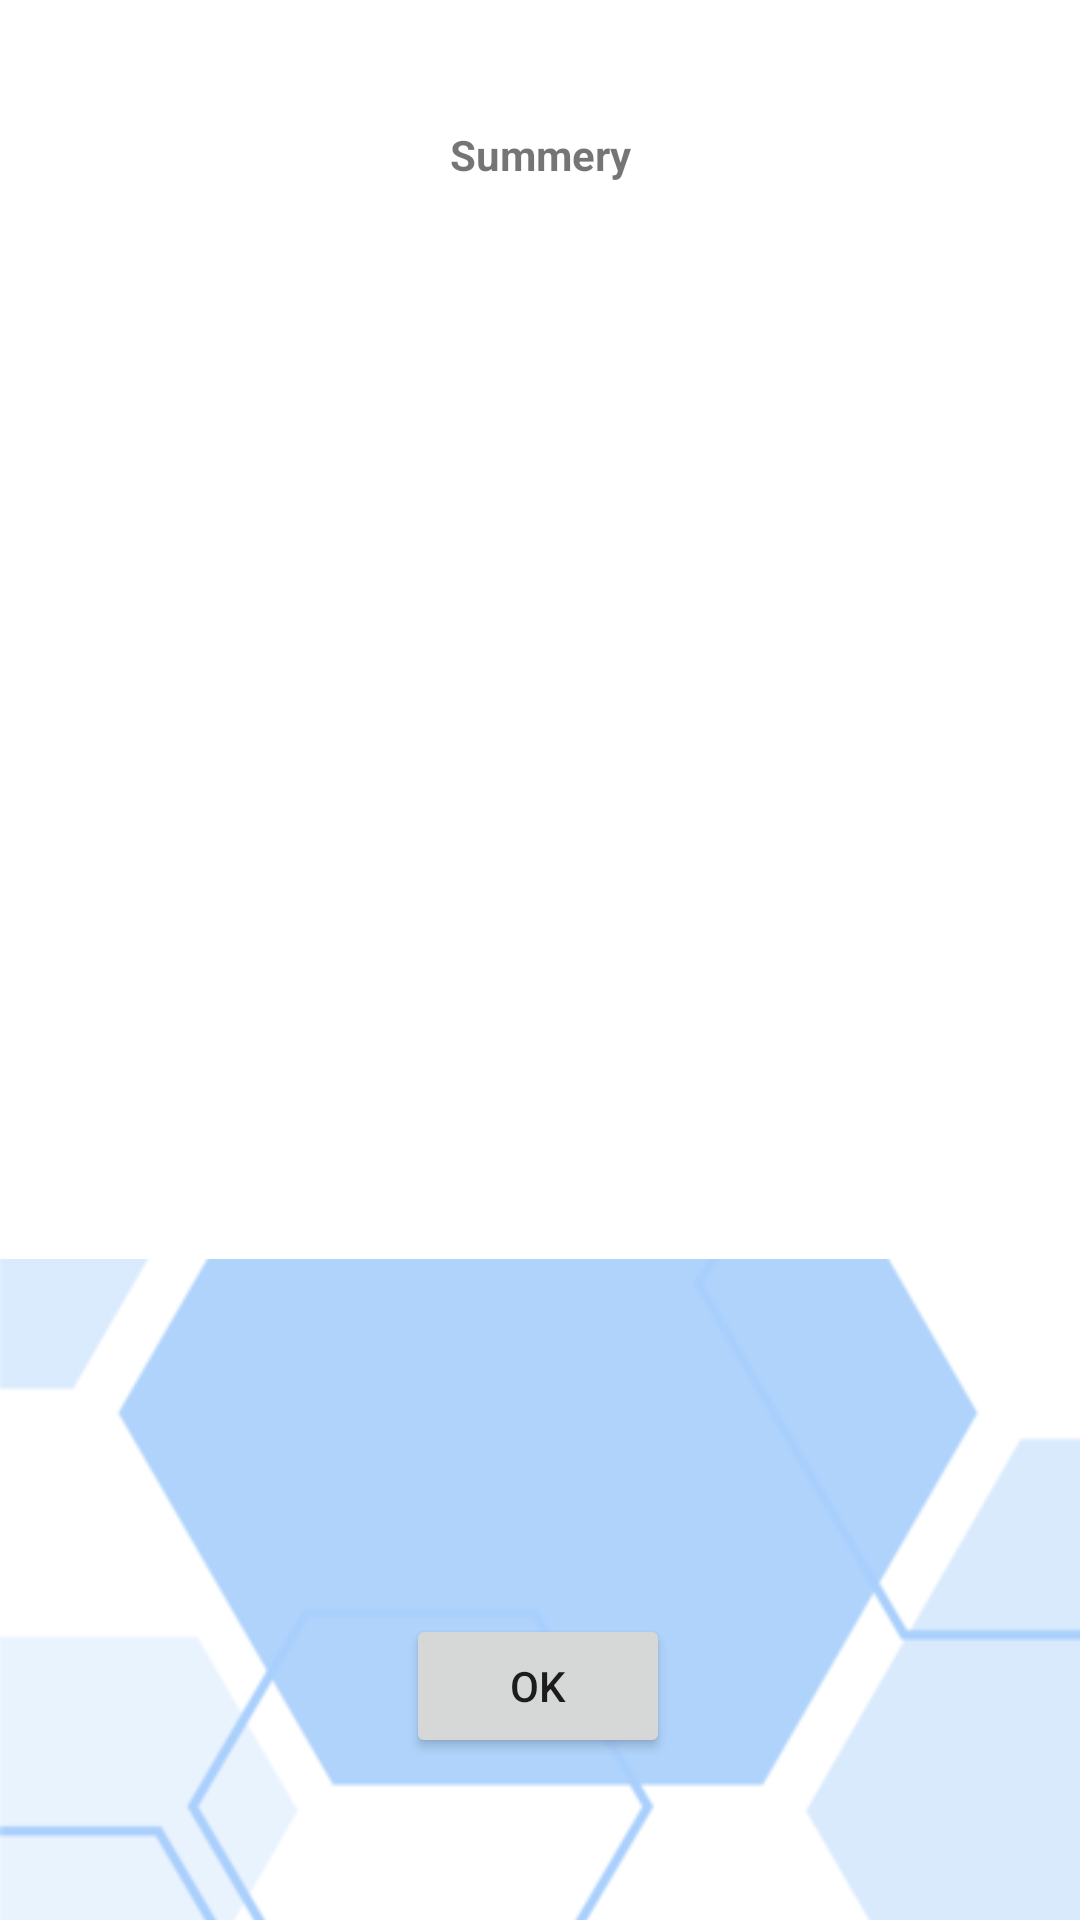

The Android layout XML behind this screen, and the referenced resources:
<!-- AndroidManifest.xml: application theme Theme.FixIt -->
<!-- res/layout/summery.xml -->
<?xml version="1.0" encoding="utf-8"?>
<androidx.constraintlayout.widget.ConstraintLayout xmlns:android="http://schemas.android.com/apk/res/android"
    xmlns:app="http://schemas.android.com/apk/res-auto"
    xmlns:tools="http://schemas.android.com/tools"
    android:layout_width="match_parent"
    android:layout_height="match_parent">

    <Button
        android:id="@+id/OkBtn"
        android:layout_width="wrap_content"
        android:layout_height="wrap_content"
        android:text="OK"
        app:layout_constraintBottom_toBottomOf="parent"
        app:layout_constraintEnd_toEndOf="parent"
        app:layout_constraintHorizontal_bias="0.498"
        app:layout_constraintStart_toStartOf="parent"
        app:layout_constraintTop_toTopOf="parent"
        app:layout_constraintVertical_bias="0.909" />

    <ImageView
        android:id="@+id/backgroundImage"
        android:layout_width="1826dp"
        android:layout_height="1752dp"
        app:srcCompat="@drawable/vector"
        tools:layout_editor_absoluteX="-336dp"
        tools:layout_editor_absoluteY="-495dp"
        tools:ignore="MissingConstraints"
        android:alpha="0.5"/>

    <TextView
        android:id="@+id/topic"
        android:layout_width="205dp"
        android:layout_height="61dp"
        android:gravity="center"
        android:text="Summery"
        android:textStyle="bold"
        app:layout_constraintBottom_toBottomOf="parent"
        app:layout_constraintEnd_toEndOf="parent"
        app:layout_constraintStart_toStartOf="parent"
        app:layout_constraintTop_toTopOf="parent"
        app:layout_constraintVertical_bias="0.036" />

</androidx.constraintlayout.widget.ConstraintLayout>
<!-- resources referenced by this layout -->
<resources>
  <!-- drawable vector: webp bitmap (drawable, 53158 bytes) -->
  <style name="Theme.FixIt" parent="Theme.MaterialComponents.DayNight.DarkActionBar">
          
          <item name="colorPrimary">@color/purple_500</item>
          <item name="colorPrimaryVariant">@color/purple_700</item>
          <item name="colorOnPrimary">@color/white</item>
          
          <item name="colorSecondary">@color/teal_200</item>
          <item name="colorSecondaryVariant">@color/teal_700</item>
          <item name="colorOnSecondary">@color/black</item>
          
          <item name="android:statusBarColor">?attr/colorPrimaryVariant</item>
          
      </style>
  <color name="purple_500">#FF6200EE</color>
  <color name="purple_700">#FF3700B3</color>
  <color name="white">#FFFFFFFF</color>
  <color name="teal_200">#FF03DAC5</color>
  <color name="teal_700">#FF018786</color>
  <color name="black">#FF000000</color>
</resources>
